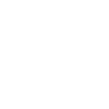
t = 0.00 s
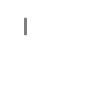
t = 0.50 s
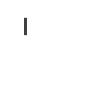
t = 0.75 s
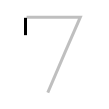
t = 1.25 s
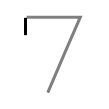
t = 1.50 s
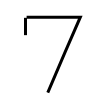
t = 2.00 s

The animated SVG that drew these frames (rendered in a browser with its animation timeline set to each time). Animation: 2 SMIL elements (animate=2); one cycle of 2.00 s.

<svg width="109px" height="109px" viewBox="0 0 px 109px" xmlns="http://www.w3.org/2000/svg" xmlns:xlink="http://www.w3.org/1999/xlink" xml:space="preserve" version="1.1"  baseProfile="full">
<path d="M25.5,17.81c0,3.61,0,13.01,0,17.34" style="fill:none;stroke:black;stroke-width:3;opacity:0">
  <animate attributeType="CSS" attributeName="opacity" from="0" to="1" begin="0s" dur="1s" repeatCount="Indefinite" fill="freeze" />
</path>
<path d="M26.61,17.15c5.35,0,46.48,0,53.71,0c-8.09,18.36-29.36,67.56-32.54,75.5" style="fill:none;stroke:black;stroke-width:3;opacity:0">
  <animate attributeType="CSS" attributeName="opacity" from="0" to="1" begin="1s" dur="1s" repeatCount="Indefinite" fill="freeze" />
</path>
</svg>
